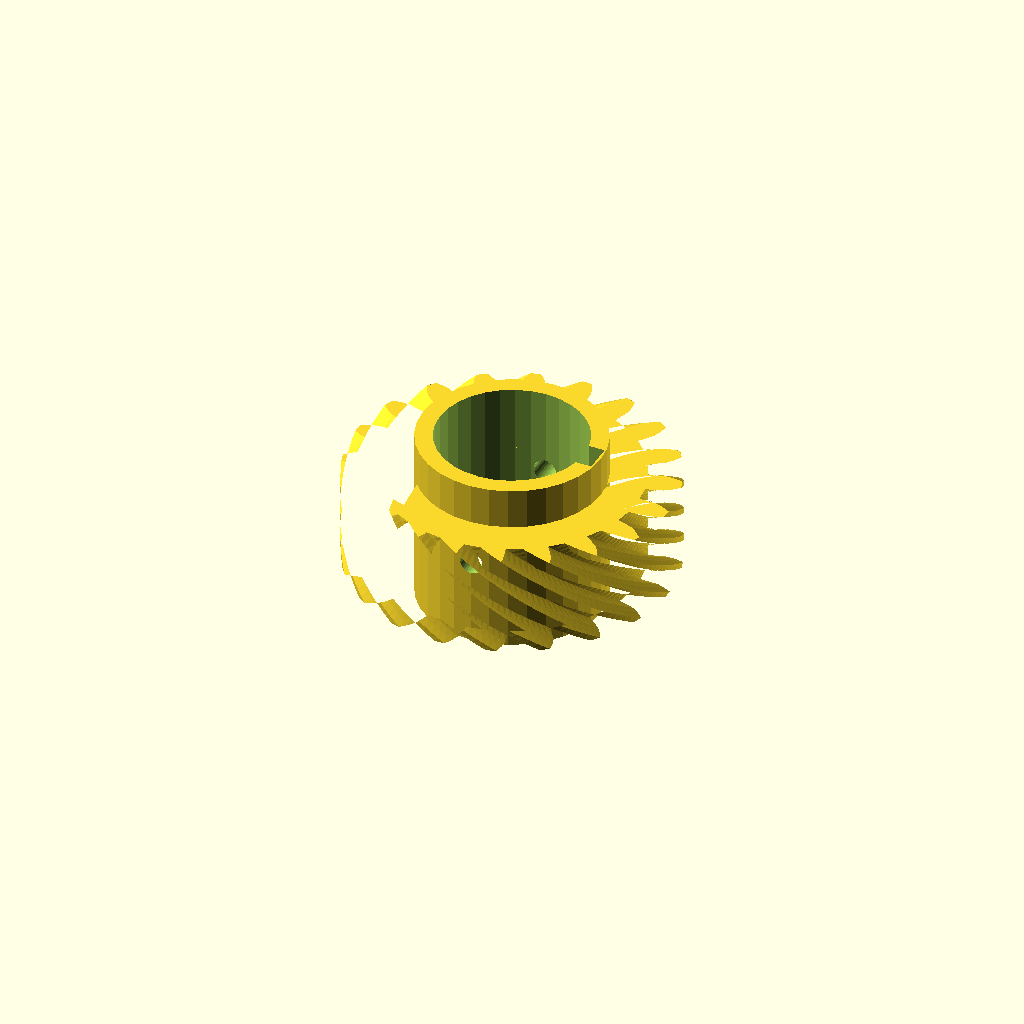
Cell 1 — every parameter at its default value.
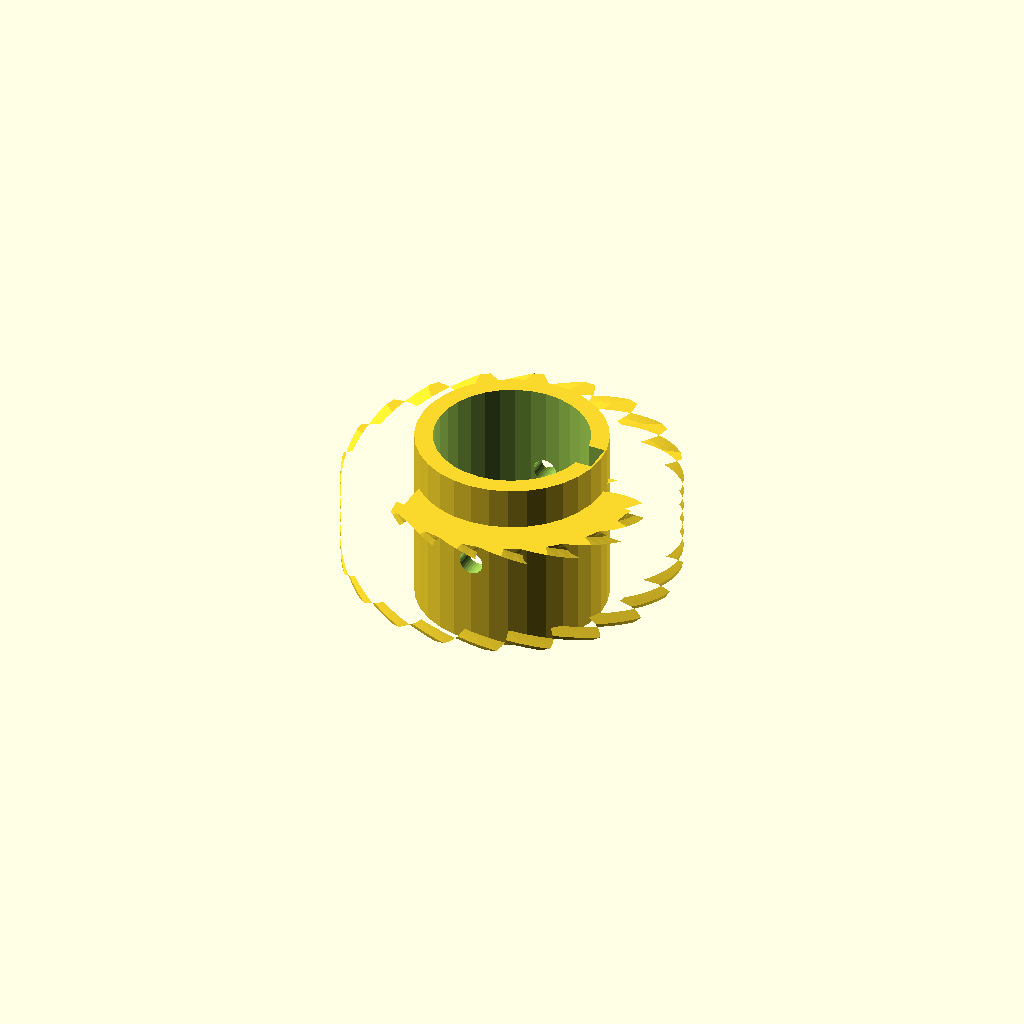
Cell 2: helix = 110 (everything else at default).
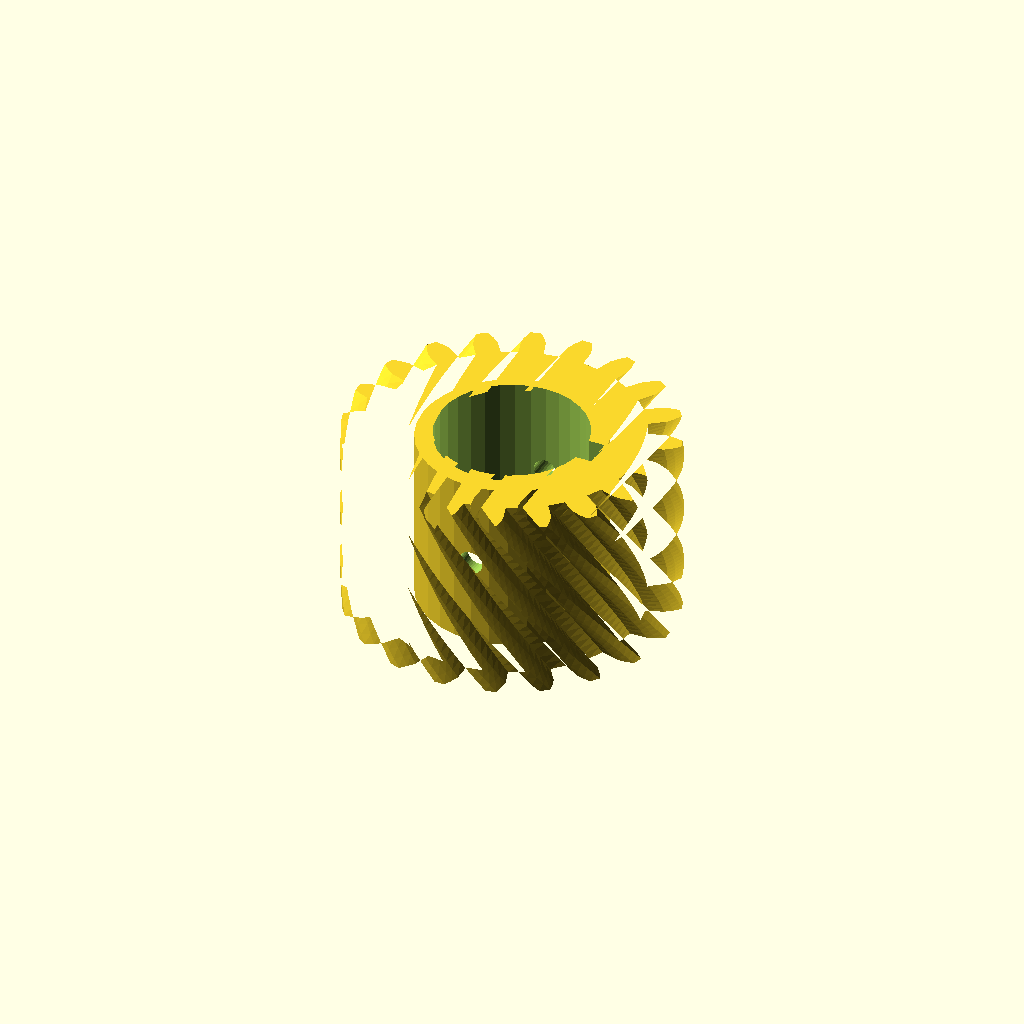
Cell 3: rim_w = 32 (everything else at default).
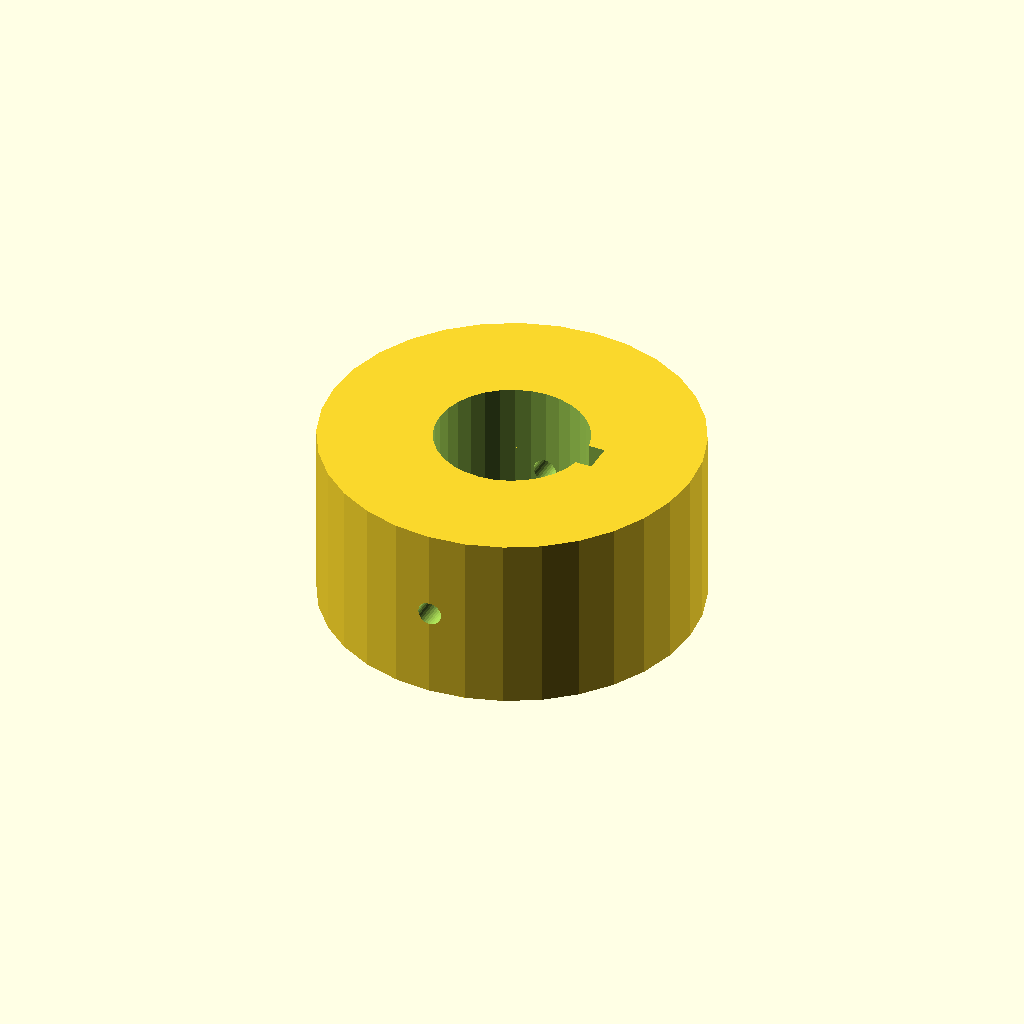
Cell 4: hub_r = 31.4 (everything else at default).
All cells are drawn from one camera (rotation 55°, 0°, 25°, orthographic, colour scheme Cornfield), so only the parameter changes between them.
OpenSCAD source file optional_data/data/gen3/wormwheels/part_0047.scad:
$fn = 32;

// ----------------------------------------------------------------------
// Worm wheel: z20 module 2.5, 55 degree helix, 30 mm hub
// ----------------------------------------------------------------------

// --- parameters (mm) ---
gear_module = 2.5;        // tooth module
teeth = 20;               // tooth count
helix = 55;               // helix angle of the rim
rim_w = 16;               // rim width
hub_r = 15.7;             // hub radius
hub_h = 30;               // hub height
bore_d = 25.4;            // hub bore
key_w = 5;                // keyway width
key_depth = 2.5;          // keyway depth
screw_d = 4;              // set screw thread

rim_profile = [[21.78, -2.039], [24.781, -2], [26.136, -1.536], [27.486, -0.868], [27.486, 0.868], [26.136, 1.536], [24.781, 2], [21.78, 2.039], [21.344, 4.791], [24.186, 5.756], [25.331, 6.616], [26.409, 7.668], [25.873, 9.32], [24.382, 9.537], [22.95, 9.559], [20.084, 8.67], [18.819, 11.152], [21.224, 12.948], [22.047, 14.12], [22.747, 15.453], [21.726, 16.859], [20.242, 16.605], [18.873, 16.184], [16.422, 14.451], [14.451, 16.422], [16.184, 18.873], [16.605, 20.242], [16.859, 21.726], [15.453, 22.747], [14.12, 22.047], [12.948, 21.224], [11.152, 18.819], [8.67, 20.084], [9.559, 22.95], [9.537, 24.382], [9.32, 25.873], [7.668, 26.409], [6.616, 25.331], [5.756, 24.186], [4.791, 21.344], [2.039, 21.78], [2, 24.781], [1.536, 26.136], [0.868, 27.486], [-0.868, 27.486], [-1.536, 26.136], [-2, 24.781], [-2.039, 21.78], [-4.791, 21.344], [-5.756, 24.186], [-6.616, 25.331], [-7.668, 26.409], [-9.32, 25.873], [-9.537, 24.382], [-9.559, 22.95], [-8.67, 20.084], [-11.152, 18.819], [-12.948, 21.224], [-14.12, 22.047], [-15.453, 22.747], [-16.859, 21.726], [-16.605, 20.242], [-16.184, 18.873], [-14.451, 16.422], [-16.422, 14.451], [-18.873, 16.184], [-20.242, 16.605], [-21.726, 16.859], [-22.747, 15.453], [-22.047, 14.12], [-21.224, 12.948], [-18.819, 11.152], [-20.084, 8.67], [-22.95, 9.559], [-24.382, 9.537], [-25.873, 9.32], [-26.409, 7.668], [-25.331, 6.616], [-24.186, 5.756], [-21.344, 4.791], [-21.78, 2.039], [-24.781, 2], [-26.136, 1.536], [-27.486, 0.868], [-27.486, -0.868], [-26.136, -1.536], [-24.781, -2], [-21.78, -2.039], [-21.344, -4.791], [-24.186, -5.756], [-25.331, -6.616], [-26.409, -7.668], [-25.873, -9.32], [-24.382, -9.537], [-22.95, -9.559], [-20.084, -8.67], [-18.819, -11.152], [-21.224, -12.948], [-22.047, -14.12], [-22.747, -15.453], [-21.726, -16.859], [-20.242, -16.605], [-18.873, -16.184], [-16.422, -14.451], [-14.451, -16.422], [-16.184, -18.873], [-16.605, -20.242], [-16.859, -21.726], [-15.453, -22.747], [-14.12, -22.047], [-12.948, -21.224], [-11.152, -18.819], [-8.67, -20.084], [-9.559, -22.95], [-9.537, -24.382], [-9.32, -25.873], [-7.668, -26.409], [-6.616, -25.331], [-5.756, -24.186], [-4.791, -21.344], [-2.039, -21.78], [-2, -24.781], [-1.536, -26.136], [-0.868, -27.486], [0.868, -27.486], [1.536, -26.136], [2, -24.781], [2.039, -21.78], [4.791, -21.344], [5.756, -24.186], [6.616, -25.331], [7.668, -26.409], [9.32, -25.873], [9.537, -24.382], [9.559, -22.95], [8.67, -20.084], [11.152, -18.819], [12.948, -21.224], [14.12, -22.047], [15.453, -22.747], [16.859, -21.726], [16.605, -20.242], [16.184, -18.873], [14.451, -16.422], [16.422, -14.451], [18.873, -16.184], [20.242, -16.605], [21.726, -16.859], [22.747, -15.453], [22.047, -14.12], [21.224, -12.948], [18.819, -11.152], [20.084, -8.67], [22.95, -9.559], [24.382, -9.537], [25.873, -9.32], [26.409, -7.668], [25.331, -6.616], [24.186, -5.756], [21.344, -4.791]];

difference() {
  union() {
    /* rim, twisted to stand in for the helical worm teeth */
    translate([0, 0, (hub_h - rim_w) / 2]) linear_extrude(height = rim_w, twist = helix, slices = 24) polygon(rim_profile);
    /* hub */
    cylinder(h = hub_h, d = 2 * hub_r);
  }
  /* bore */
  translate([0, 0, -2.5]) cylinder(h = hub_h + 5, d = bore_d);
  /* keyway, milled through the whole hub */
  translate([bore_d / 2 - key_depth, -key_w / 2, -2.5]) cube([key_depth + 2.5, key_w, hub_h + 5]);
  /* set screw hole straight through the hub wall */
  translate([0, -hub_r - 2.5, hub_h / 2]) rotate([-90, 0, 0]) cylinder(h = 2 * hub_r + 5, d = screw_d);
}
Customizer parameters (derived from the source; name, type, default, range or options):
gear_module: number, default 2.5
teeth: number, default 20
helix: number, default 55
rim_w: number, default 16
hub_r: number, default 15.7
hub_h: number, default 30
bore_d: number, default 25.4
key_w: number, default 5
key_depth: number, default 2.5
screw_d: number, default 4
